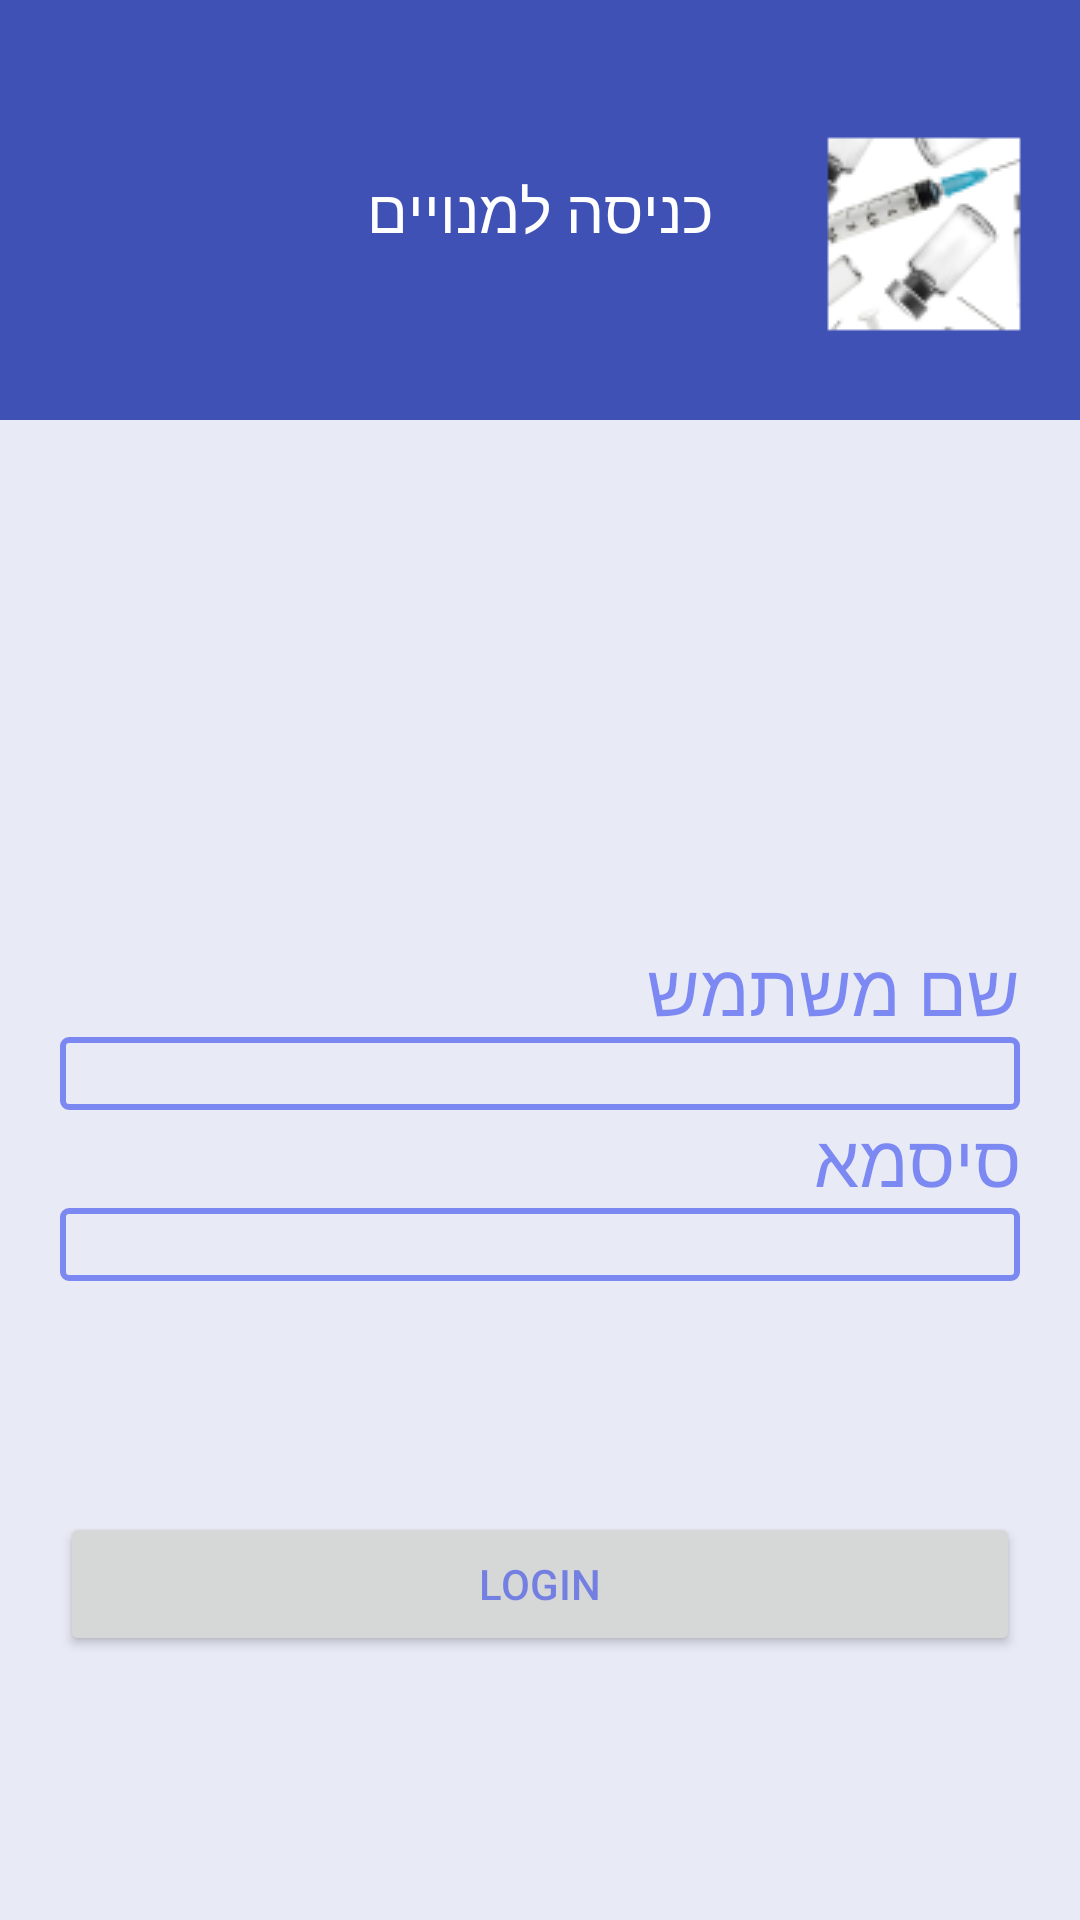

Layout XML and referenced resources for this Android screen:
<!-- AndroidManifest.xml: application theme AppTheme -->
<!-- res/layout/activity_doctorlogin2.xml -->
<?xml version="1.0" encoding="utf-8"?>
<android.support.design.widget.CoordinatorLayout
    xmlns:android="http://schemas.android.com/apk/res/android"
    xmlns:app="http://schemas.android.com/apk/res-auto"
    xmlns:tools="http://schemas.android.com/tools"
    android:layout_width="match_parent"
    android:layout_height="match_parent"
    android:layoutDirection="rtl"
    android:fitsSystemWindows="true"
    tools:context=".DoctorLogin">

    <android.support.design.widget.AppBarLayout
        android:layout_width="match_parent"
        android:layout_height="wrap_content"
        android:theme="@style/AppTheme.AppBarOverlay">


    </android.support.design.widget.AppBarLayout>


    <include layout="@layout/content_doctorlogin2"/>

    <android.support.v7.widget.Toolbar
        android:id="@+id/doctortoolbar"
        android:minHeight="?attr/actionBarSize"
        android:layout_width="match_parent"
        android:layout_height="140sp"
        app:titleTextColor="@android:color/white"
        android:background="?attr/colorPrimary">


        <TextView
            android:id="@+id/toolbar_title"
            android:layout_width="wrap_content"
            android:layout_height="wrap_content"
            android:text="כניסה למנויים"
            android:textColor="@android:color/white"
            style="@style/TextAppearance.AppCompat.Widget.ActionBar.Title"
            android:layout_gravity="center"/>

        <ImageView
            android:id="@+id/imageView"
            android:layout_width="wrap_content"
            android:layout_height="wrap_content"
            android:paddingTop="@dimen/nav_header_vertical_spacing"
            android:src="@drawable/ic_launcher"/>




    </android.support.v7.widget.Toolbar>


</android.support.design.widget.CoordinatorLayout>
<!-- res/layout/content_doctorlogin2.xml (included above) -->
<?xml version="1.0" encoding="utf-8"?>
<RelativeLayout
    xmlns:android="http://schemas.android.com/apk/res/android"
    xmlns:tools="http://schemas.android.com/tools"
    android:layout_width="wrap_content"
    android:layout_height="match_parent"
    android:paddingBottom="@dimen/activity_vertical_margin"
    android:paddingLeft="@dimen/activity_horizontal_margin"
    android:paddingRight="@dimen/activity_horizontal_margin"
    android:paddingTop="@dimen/activity_vertical_margin"
    android:layoutDirection="rtl"
    android:textDirection="rtl"
    android:background="#E8EAF6"
    tools:showIn="@layout/activity_doctorlogin2"
    tools:context="msd.com.vaccinebook.DoctorLogin">

    <TextView
        android:layout_width="fill_parent"
        android:layout_height="wrap_content"
        android:text="שם משתמש"
        android:id="@+id/textView3"
        android:textColor="#801228ed"
        android:textSize="24sp"
        android:autoText="true"
        android:layout_above="@+id/txtUser"
        android:layout_alignParentLeft="true"
        android:layout_alignParentStart="true"/>

    <EditText
        android:id="@+id/txtUser"
        android:layout_width="fill_parent"
        android:layout_height="wrap_content"
        android:background="@drawable/border"
        android:layout_above="@+id/textView4"
        android:layout_alignParentLeft="true"
        android:layout_alignParentStart="true"/>

    <TextView
        android:layout_width="fill_parent"
        android:layout_height="wrap_content"
        android:text="סיסמא"
        android:id="@+id/textView4"
        android:textColor="#801228ed"
        android:textSize="24dp"
        android:textIsSelectable="false"

        android:layout_above="@+id/passUser"
        android:layout_alignParentLeft="true"
        android:layout_alignParentStart="true"/>

    <EditText
        android:id="@+id/passUser"
        android:layout_width="fill_parent"
        android:layout_height="wrap_content"
        android:inputType="textPassword"
        android:background="@drawable/border"
        android:layout_above="@+id/checkLogUser"
        android:layout_alignParentLeft="true"
        android:layout_alignParentStart="true"
        android:layout_marginBottom="77dp"
        android:textDirection="rtl"/>

    <Button
        android:layout_width="match_parent"
        android:layout_height="wrap_content"
        android:text="Login"
        android:id="@+id/checkLogUser"
        android:textColor="#801228ed"
        android:layout_alignParentBottom="true"
        android:layout_alignParentLeft="true"
        android:layout_alignParentStart="true"
        android:layout_marginBottom="68dp"/>




</RelativeLayout>
<!-- resources referenced by this layout -->
<resources>
  <dimen name="activity_horizontal_margin">20dp</dimen>
  <dimen name="activity_vertical_margin">20dp</dimen>
  <dimen name="nav_header_vertical_spacing">16dp</dimen>
  <!-- drawable border (drawable) -->
  <?xml version="1.0" encoding="utf-8"?>
  <shape
      xmlns:android="http://schemas.android.com/apk/res/android"
      android:shape="rectangle">
  
      <corners
          android:radius="2dp"
          />
      <solid android:color="#E8EAF6"
          />
      <stroke
          android:width="2dip"
          android:color="#801228ed" />
  </shape>
  <!-- drawable ic_launcher: png bitmap (drawable, 4932 bytes) -->
  <style name="AppTheme.AppBarOverlay" parent="ThemeOverlay.AppCompat.Light.ActionBar" />
  <style name="AppTheme" parent="Theme.AppCompat.Light.NoActionBar">
          
       
          
          <item name="colorPrimary">@color/colorPrimary</item>
          <item name="colorPrimaryDark">@color/colorPrimaryDark</item>
          <item name="colorAccent">@color/colorAccent</item>
      </style>
  <style name="ThemeOverlay.AppCompat.Light.ActionBar" />//todo
  <color name="colorPrimary">#3F51B5</color>
  <color name="colorPrimaryDark">#303F9F</color>
  <color name="colorAccent">#FF4081</color>
</resources>
